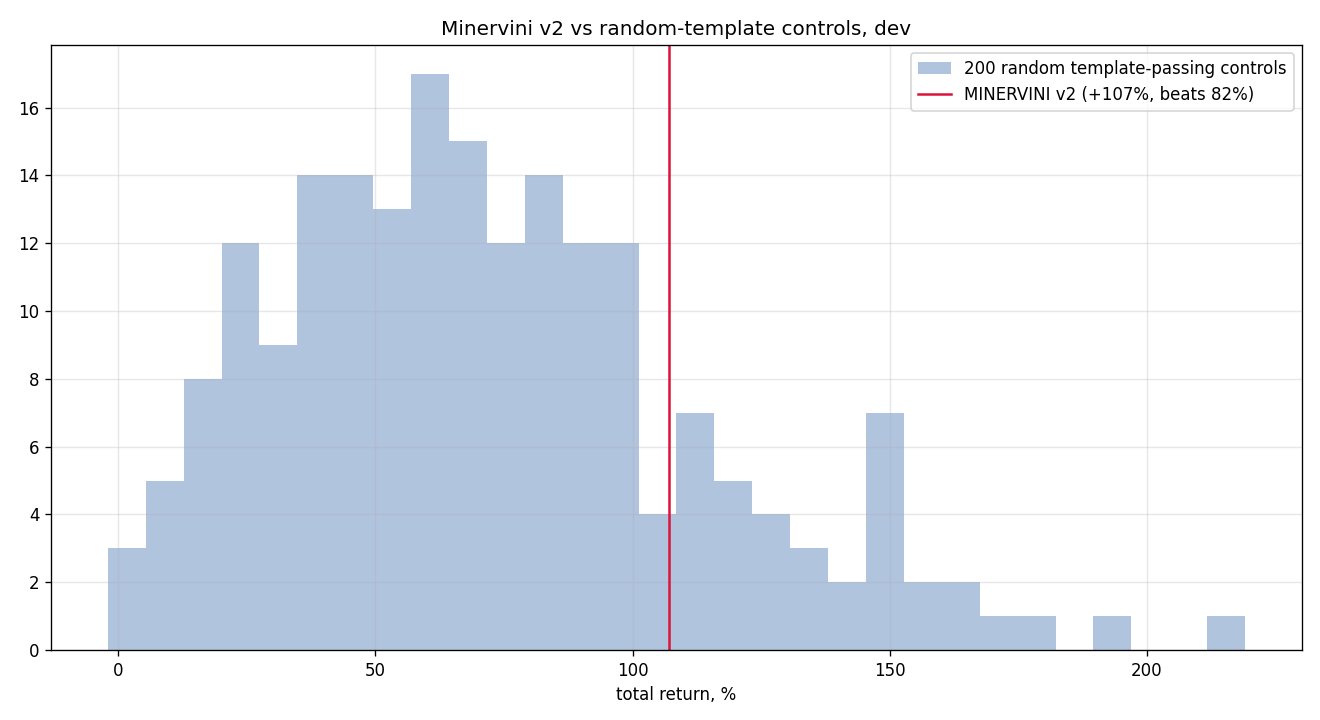

Data behind this chart, as committed beside it:
seed, total_return, n_trades
0, 1.019, 813
1, 0.1904, 823
2, 0.8802, 787
3, 0.718, 840
4, 0.5575, 811
5, 1.612, 829
6, 1.496, 827
7, 1.17, 808
8, 0.2123, 827
9, 1.14, 808
10, 0.2177, 840
11, 0.5988, 832
12, 0.7482, 807
13, 0.6148, 801
14, 0.611, 829
15, 1.167, 809
16, 0.4529, 825
17, 0.7138, 813
18, 0.9007, 837
19, 0.6559, 804
20, 1.078, 822
21, 0.4769, 828
22, 1.524, 804
23, 0.3513, 828
24, 0.484, 849
25, 0.4202, 840
26, 0.9792, 823
27, 0.6416, 843
28, 0.5532, 830
29, 1.093, 814
30, 0.8192, 821
31, 1.039, 825
32, 0.2904, 836
33, 0.4031, 820
34, 0.257, 808
35, 0.4139, 818
36, 0.2156, 851
37, 0.6673, 808
38, 0.3106, 860
39, 0.8797, 823
40, 0.5324, 828
41, 0.7495, 836
42, 0.9362, 798
43, 0.5439, 809
44, 0.2095, 802
45, 1.516, 788
46, 0.963, 807
47, 0.946, 801
48, 0.8513, 811
49, 0.8325, 816
50, 0.6088, 849
51, 0.8787, 825
52, 1.136, 837
53, 0.9137, 802
54, 1.192, 796
55, 0.6183, 830
56, 1.897, 790
57, 1.123, 808
58, 0.162, 819
59, 0.5155, 836
... 140 more rows
